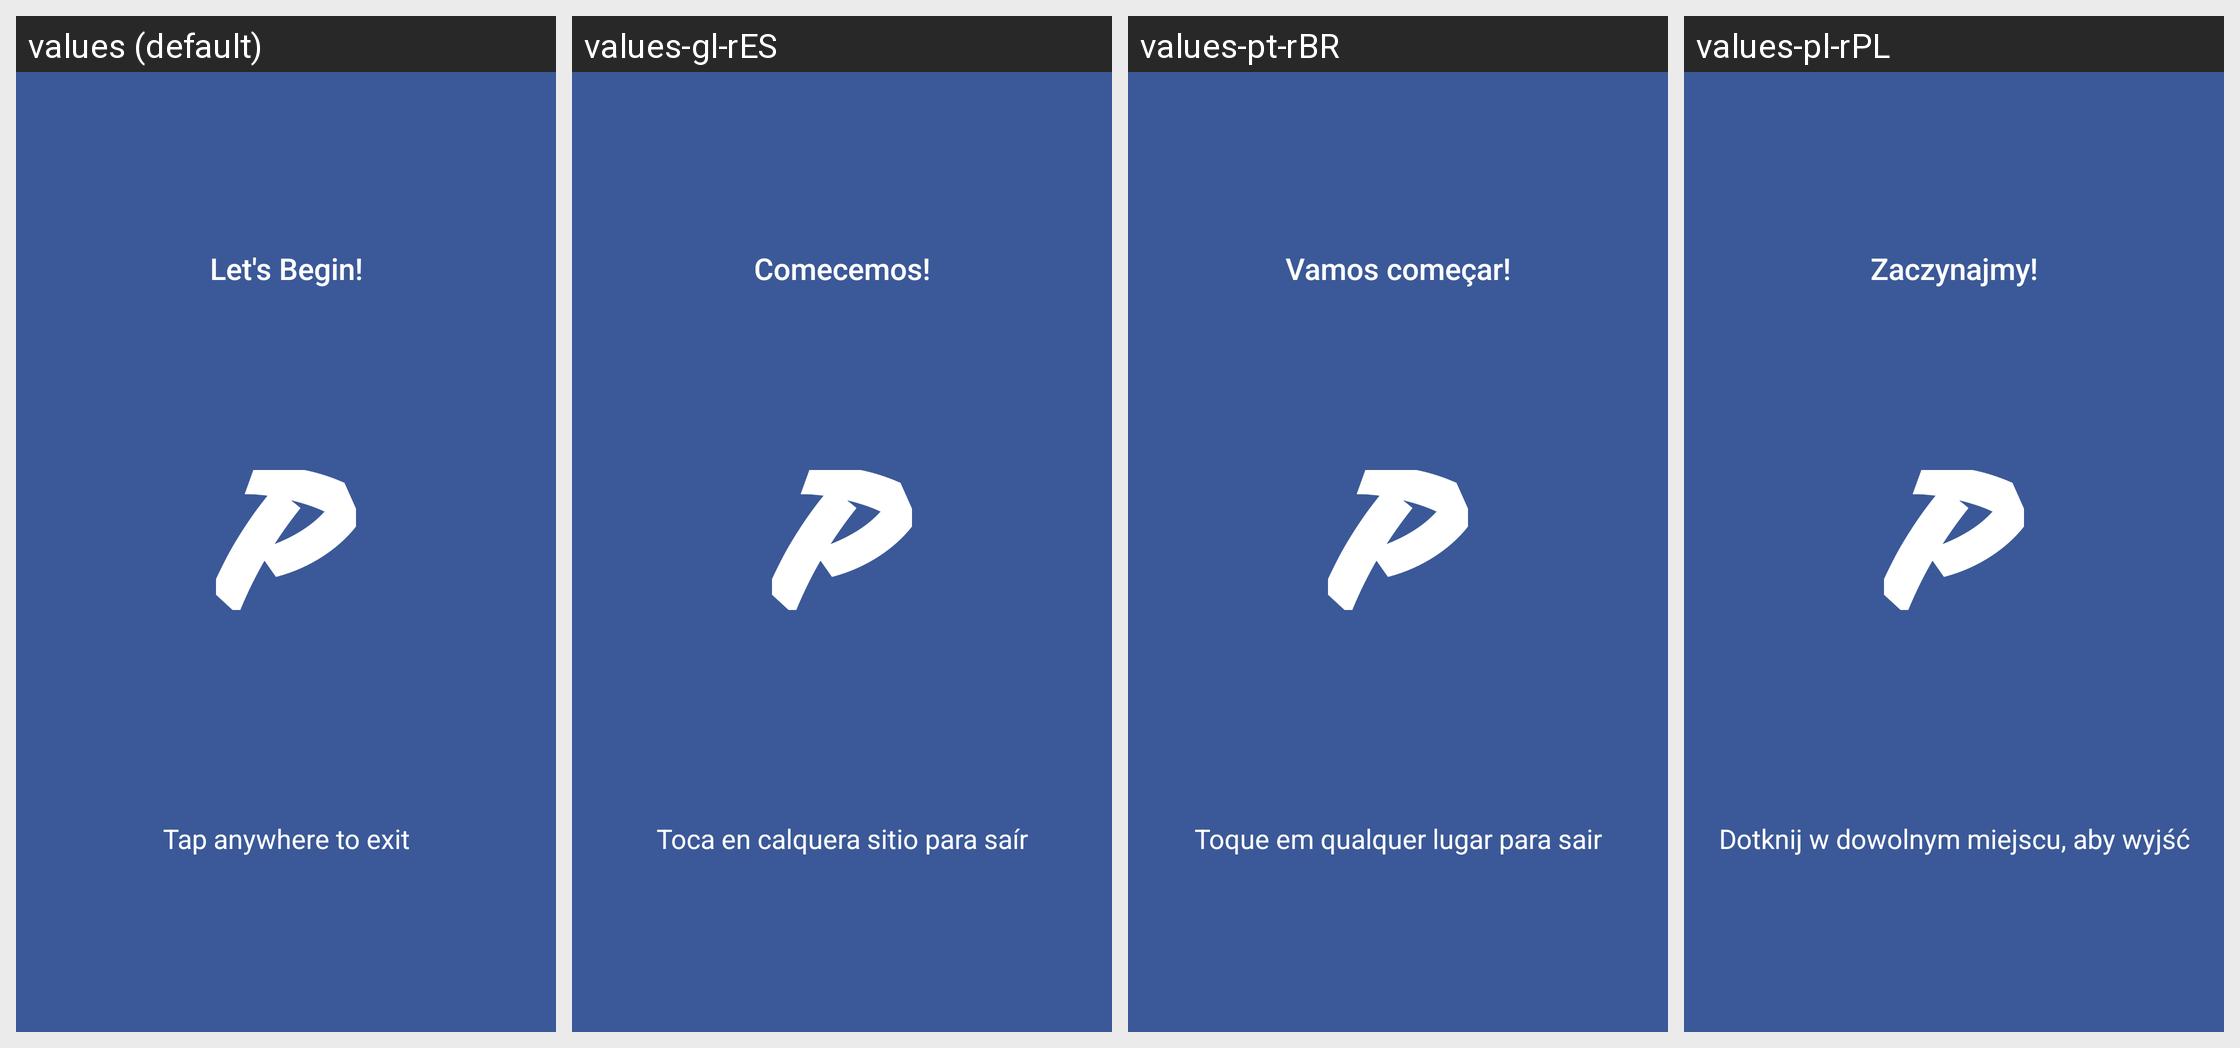

Here is an Android app screen in its default locale and in the app's own translations. Write out the translated-string differences for the strings that appear on this screen.
Android screen res/layout/intro_end.xml rendered under 4 locales, left to right: values (default), values-gl-rES, values-pt-rBR, values-pl-rPL. Device: Nexus 5 (rendered at 1080×1920; each locale shown at half size, 540×960, under a caption strip naming it); theme PhaseTheme.Splash.
Other locales in the repository, not shown: values-de-rDE, values-es-rES, values-fr-rFR, values-it-rIT, values-ko-rKR, values-nl, values-vi-rVN, values-zh-rCN.
Strings drawn on this screen, with the default value and each locale's value (text and hints the layout hard-codes, and strings that could not be matched under every locale, appear in the picture but are not listed):

intro_end
  values: Let's Begin!
  values-gl-rES: Comecemos!
  values-pt-rBR: Vamos começar!
  values-pl-rPL: Zaczynajmy!

intro_tap_to_exit
  values: Tap anywhere to exit
  values-gl-rES: Toca en calquera sitio para saír
  values-pt-rBR: Toque em qualquer lugar para sair
  values-pl-rPL: Dotknij w dowolnym miejscu, aby wyjść
